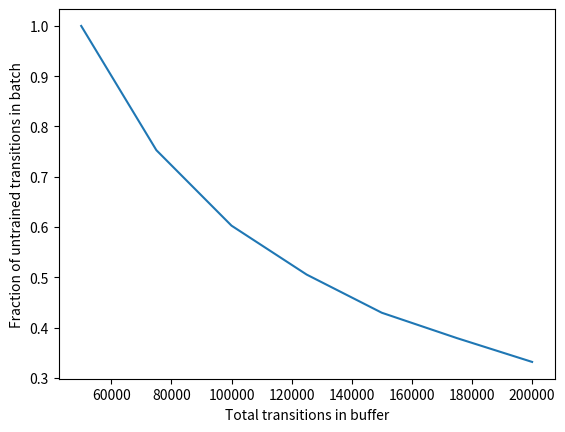

The matplotlib source for this figure:
import numpy as np
from matplotlib import pyplot as plt
M = 100
size = 100000

N_untr = 30000

results = []
for size in range(30000, 100000, 10000):
    tmp = 0
    for i in range(M):
        buff = np.zeros(shape=[size,])
        buff[:N_untr] = 1
        tmp += np.sum(np.sum(np.random.choice(buff, size=128)))
    results.append(tmp/(M*128))
plt.plot(np.linspace(50000, 200000, len(results)), results)
plt.xlabel('Total transitions in buffer')
plt.ylabel('Fraction of untrained transitions in batch')
plt.show()

'''Plots average number of states where sub-agent is untrained in one batch of 128 transitions, if we assume that the
sub-agent needs 300000 steps to be trained and we have 30000 untrained transitions in the meta-agent replay buffer
(c=10), for different numbers of total transitions. I.e. after 1e6 environment steps, the number of untrained
transitions is way down.''' 
